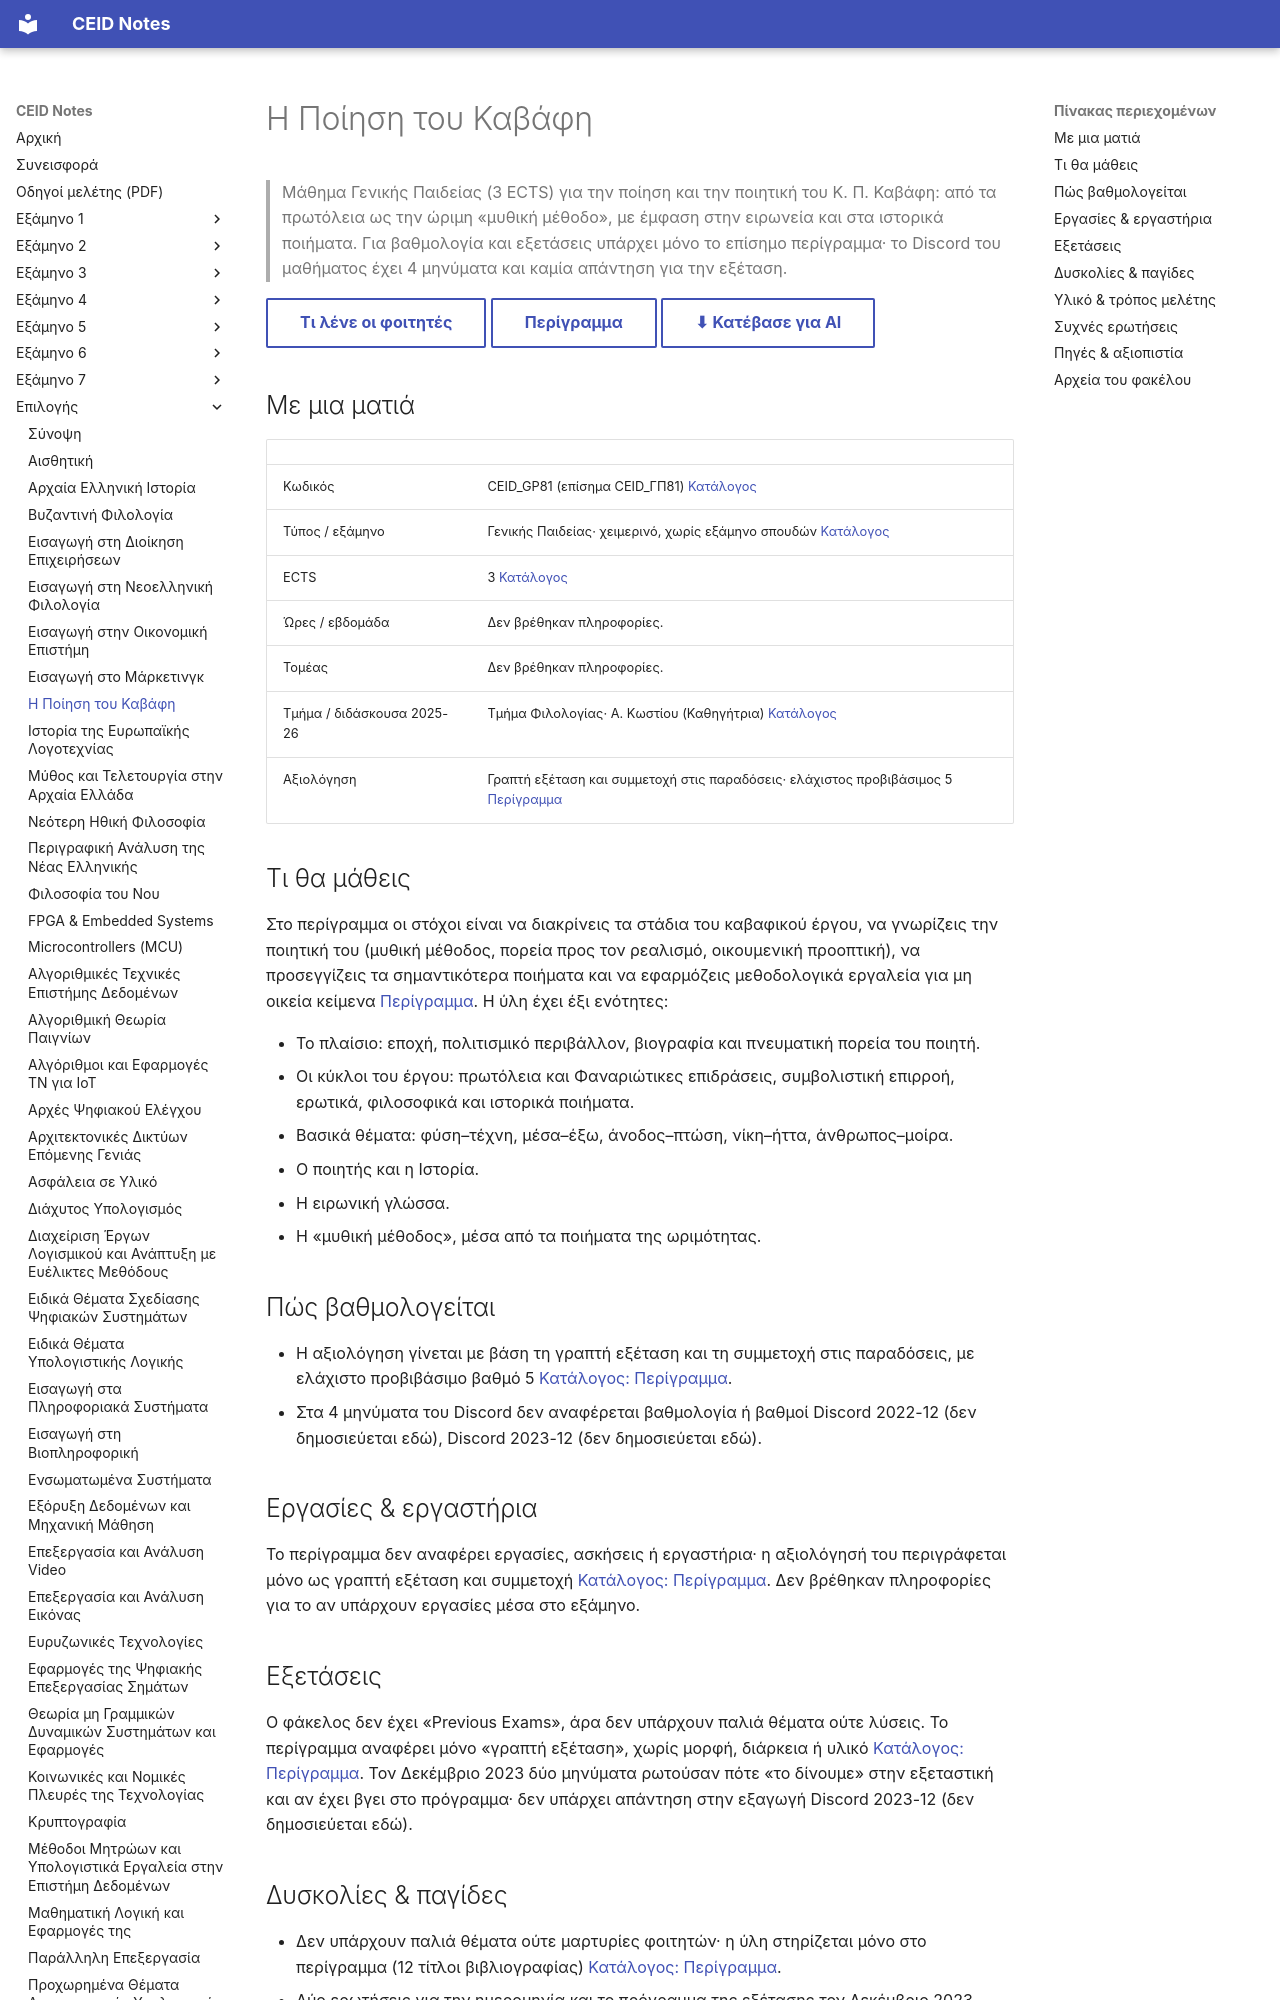

repository: kdngiorgos/ceid-notes · page: Electives (Μαθήματα Επιλογής)/Γενικής Παιδείας (General Education)/Η Ποίηση του Καβάφη - CEID_ΓΠ81/index.html · generator: mkdocs

---
code: CEID_GP81
title: "Η Ποίηση του Καβάφη"
category: general-education
code_aliases: ["CEID_ΓΠ81", "GP81", "GΡ81", "CEID_GΡ81"]
semester: null
season: winter
ects: 3
hours: null
sector: null
instructors_2025_26: ["Α. Κωστίου (Καθηγήτρια)"]
difficulty: null
grading_summary: "γραπτή εξέταση και συμμετοχή στις παραδόσεις· ελάχιστος προβιβάσιμος 5 (περίγραμμα)"
exam_sessions: []
sources: ["../../../catalog/curriculum.md", "catalog/outlines/CEID_GP81.md", "discord/ (2 περίοδοι, 2022-12 έως 2023-12)", "other/ (εξαγωγή καναλιού σε HTML, 4 μηνύματα)"]
last_reviewed: 2026-10-11
---
# Η Ποίηση του Καβάφη

> Μάθημα Γενικής Παιδείας (3 ECTS) για την ποίηση και την ποιητική του Κ. Π. Καβάφη: από τα πρωτόλεια ως την ώριμη «μυθική μέθοδο», με έμφαση στην ειρωνεία και στα ιστορικά ποιήματα. Για βαθμολογία και εξετάσεις υπάρχει μόνο το επίσημο περίγραμμα· το Discord του μαθήματος έχει 4 μηνύματα και καμία απάντηση για την εξέταση.

[Τι λένε οι φοιτητές](#δυσκολίες--παγίδες){ .md-button } [Περίγραμμα](../../../catalog/outlines/CEID_GP81.md){ .md-button } [⬇ Κατέβασε για AI](../../../downloads/CEID_GP81.zip){ .md-button }


## Με μια ματιά

| | |
|---|---|
| Κωδικός | CEID_GP81 (επίσημα CEID_ΓΠ81) [Κατάλογος](../../../catalog/curriculum.md) |
| Τύπος / εξάμηνο | Γενικής Παιδείας· χειμερινό, χωρίς εξάμηνο σπουδών [Κατάλογος](../../../catalog/curriculum.md) |
| ECTS | 3 [Κατάλογος](../../../catalog/curriculum.md) |
| Ώρες / εβδομάδα | Δεν βρέθηκαν πληροφορίες. |
| Τομέας | Δεν βρέθηκαν πληροφορίες. |
| Τμήμα / διδάσκουσα 2025-26 | Τμήμα Φιλολογίας· Α. Κωστίου (Καθηγήτρια) [Κατάλογος](../../../catalog/curriculum.md) |
| Αξιολόγηση | Γραπτή εξέταση και συμμετοχή στις παραδόσεις· ελάχιστος προβιβάσιμος 5 [Περίγραμμα](https://www.ceid.upatras.gr/sites/default/files/ceid_gp81_gr.pdf) |

## Τι θα μάθεις

Στο περίγραμμα οι στόχοι είναι να διακρίνεις τα στάδια του καβαφικού έργου, να γνωρίζεις την ποιητική του (μυθική μέθοδος, πορεία προς τον ρεαλισμό, οικουμενική προοπτική), να προσεγγίζεις τα σημαντικότερα ποιήματα και να εφαρμόζεις μεθοδολογικά εργαλεία για μη οικεία κείμενα [Περίγραμμα](https://www.ceid.upatras.gr/sites/default/files/ceid_gp81_gr.pdf). Η ύλη έχει έξι ενότητες:

- Το πλαίσιο: εποχή, πολιτισμικό περιβάλλον, βιογραφία και πνευματική πορεία του ποιητή.
- Οι κύκλοι του έργου: πρωτόλεια και Φαναριώτικες επιδράσεις, συμβολιστική επιρροή, ερωτικά, φιλοσοφικά και ιστορικά ποιήματα.
- Βασικά θέματα: φύση–τέχνη, μέσα–έξω, άνοδος–πτώση, νίκη–ήττα, άνθρωπος–μοίρα.
- Ο ποιητής και η Ιστορία.
- Η ειρωνική γλώσσα.
- Η «μυθική μέθοδος», μέσα από τα ποιήματα της ωριμότητας.
